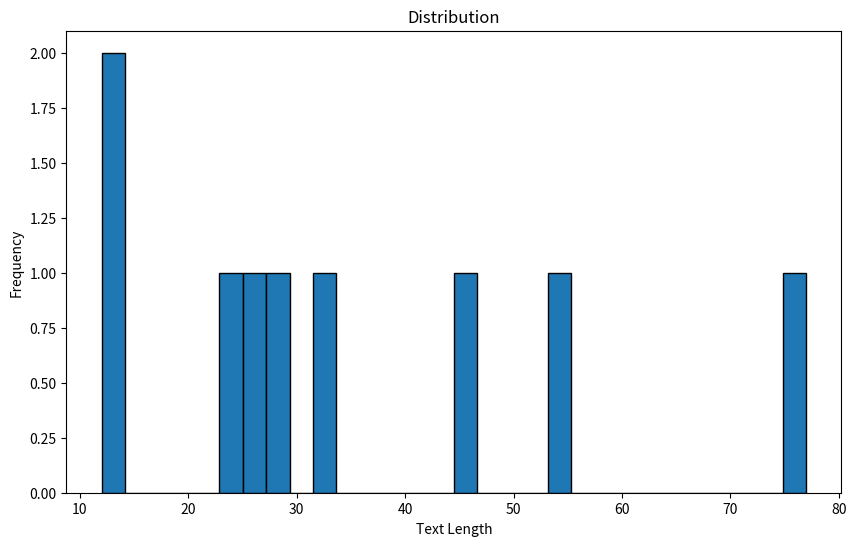

The matplotlib source for this figure:
import pandas as pd
import numpy as np
import matplotlib.pyplot as plt
import os

def analyze_text_lengths(reviews, output_file):
    try:
        if not reviews or not isinstance(reviews, list):
            raise ValueError("Empty list")
        
        df = pd.DataFrame(reviews, columns=['review'])
        
        # length of each string
        df['length'] = df['review'].str.len()
        
        # longest and shortest string
        longest_review = df.loc[df['length'].idxmax()]
        shortest_review = df.loc[df['length'].idxmin()]
        
        # mean length
        mean_length = df['length'].mean()
        
        # histogram
        plt.figure(figsize=(10, 6))
        plt.hist(df['length'], bins=30, edgecolor='black')
        plt.title('Distribution')
        plt.xlabel('Text Length')
        plt.ylabel('Frequency')
        
        # Save
        output_path = os.path.join(os.path.dirname(__file__), output_file)
        plt.savefig(output_path)
        plt.close()
        
        results = {
            'longest_review': {
                'text': longest_review['review'],
                'length': longest_review['length']
            },
            'shortest_review': {
                'text': shortest_review['review'],
                'length': shortest_review['length']
            },
            'mean_length': mean_length
        }
        
        return results
    
    except Exception as e:
        print(f"Error: {str(e)}")
        return None

if __name__ == "__main__":
    sample_reviews = [
        "Great product, really satisfied!",
        "Not bad, but could be better",
        "Amazing experience, highly recommend this to everyone!",
        "Okay product",
        "This is the best thing I've ever bought, fantastic quality and great service!",
        "Good item, fast delivery",
        "Could improve the quality",
        "Really happy with my purchase, will buy again!",
        "Good product"
    ]
    
    output_file = 'text_length_histogram.png'
    results = analyze_text_lengths(sample_reviews,output_file)
    
    if results:
        print("Analysis Results:")
        print(f"Longest string: ({results['longest_review']['length']}): {results['longest_review']['text']}")
        print(f"Shortest string ({results['shortest_review']['length']}): {results['shortest_review']['text']}")
        print(f"Mean Length: {results['mean_length']:.2f}")